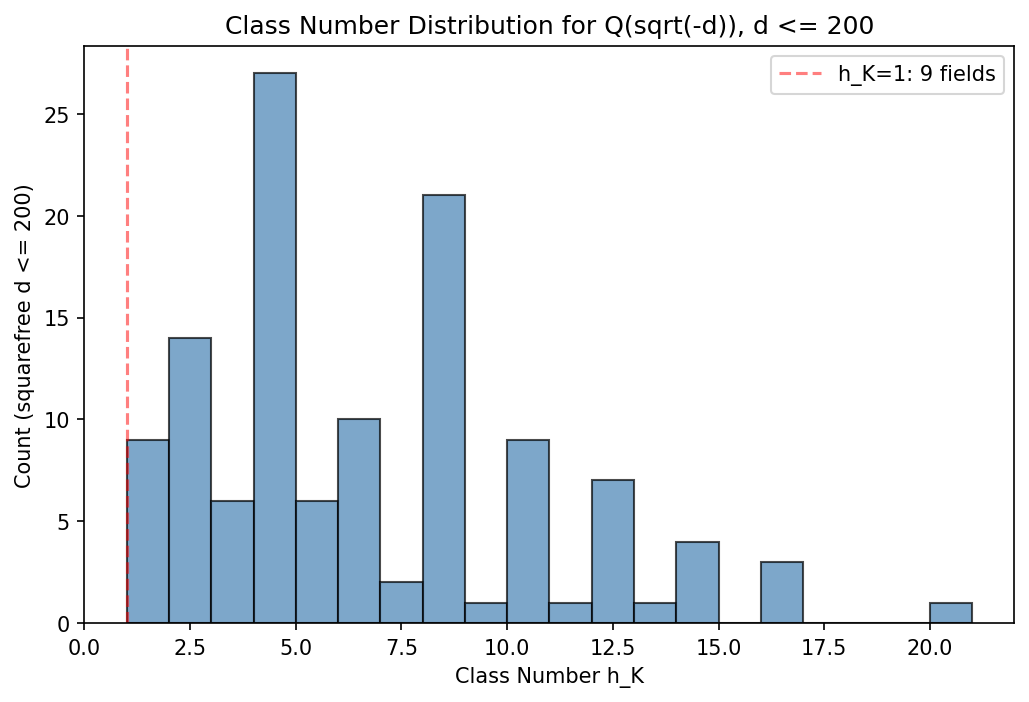

Source data for this figure (header and first rows):
d, Delta_K, h_K, class_group, num_forms
1, -4, 1, trivial, 1
2, -8, 1, trivial, 1
3, -3, 1, trivial, 1
5, -20, 2, Z/2Z, 2
6, -24, 2, Z/2Z, 2
7, -7, 1, trivial, 1
10, -40, 2, Z/2Z, 2
11, -11, 1, trivial, 1
13, -52, 2, Z/2Z, 2
14, -56, 4, Z/4Z, 4
15, -15, 2, Z/2Z, 2
17, -68, 4, Z/4Z, 4
19, -19, 1, trivial, 1
21, -84, 4, Z/2Z x Z/2Z, 4
22, -88, 2, Z/2Z, 2
23, -23, 3, Z/3Z, 3
26, -104, 6, order 6, 6
29, -116, 6, order 6, 6
30, -120, 4, Z/2Z x Z/2Z, 4
31, -31, 3, Z/3Z, 3
33, -132, 4, Z/2Z x Z/2Z, 4
34, -136, 4, Z/4Z, 4
35, -35, 2, Z/2Z, 2
37, -148, 2, Z/2Z, 2
38, -152, 6, order 6, 6
39, -39, 4, Z/4Z, 4
41, -164, 8, order 8, 8
42, -168, 4, Z/2Z x Z/2Z, 4
43, -43, 1, trivial, 1
46, -184, 4, Z/4Z, 4
47, -47, 5, order 5, 5
51, -51, 2, Z/2Z, 2
53, -212, 6, order 6, 6
55, -55, 4, Z/4Z, 4
57, -228, 4, Z/2Z x Z/2Z, 4
58, -232, 2, Z/2Z, 2
59, -59, 3, Z/3Z, 3
61, -244, 6, order 6, 6
62, -248, 8, order 8, 8
65, -260, 8, order 8, 8
66, -264, 8, order 8, 8
67, -67, 1, trivial, 1
69, -276, 8, order 8, 8
70, -280, 4, Z/2Z x Z/2Z, 4
71, -71, 7, order 7, 7
73, -292, 4, Z/4Z, 4
74, -296, 10, order 10, 10
77, -308, 8, order 8, 8
78, -312, 4, Z/2Z x Z/2Z, 4
79, -79, 5, order 5, 5
82, -328, 4, Z/4Z, 4
83, -83, 3, Z/3Z, 3
85, -340, 4, Z/2Z x Z/2Z, 4
86, -344, 10, order 10, 10
87, -87, 6, order 6, 6
89, -356, 12, order 12, 12
91, -91, 2, Z/2Z, 2
93, -372, 4, Z/2Z x Z/2Z, 4
94, -376, 8, order 8, 8
95, -95, 8, order 8, 8
... 62 more rows
